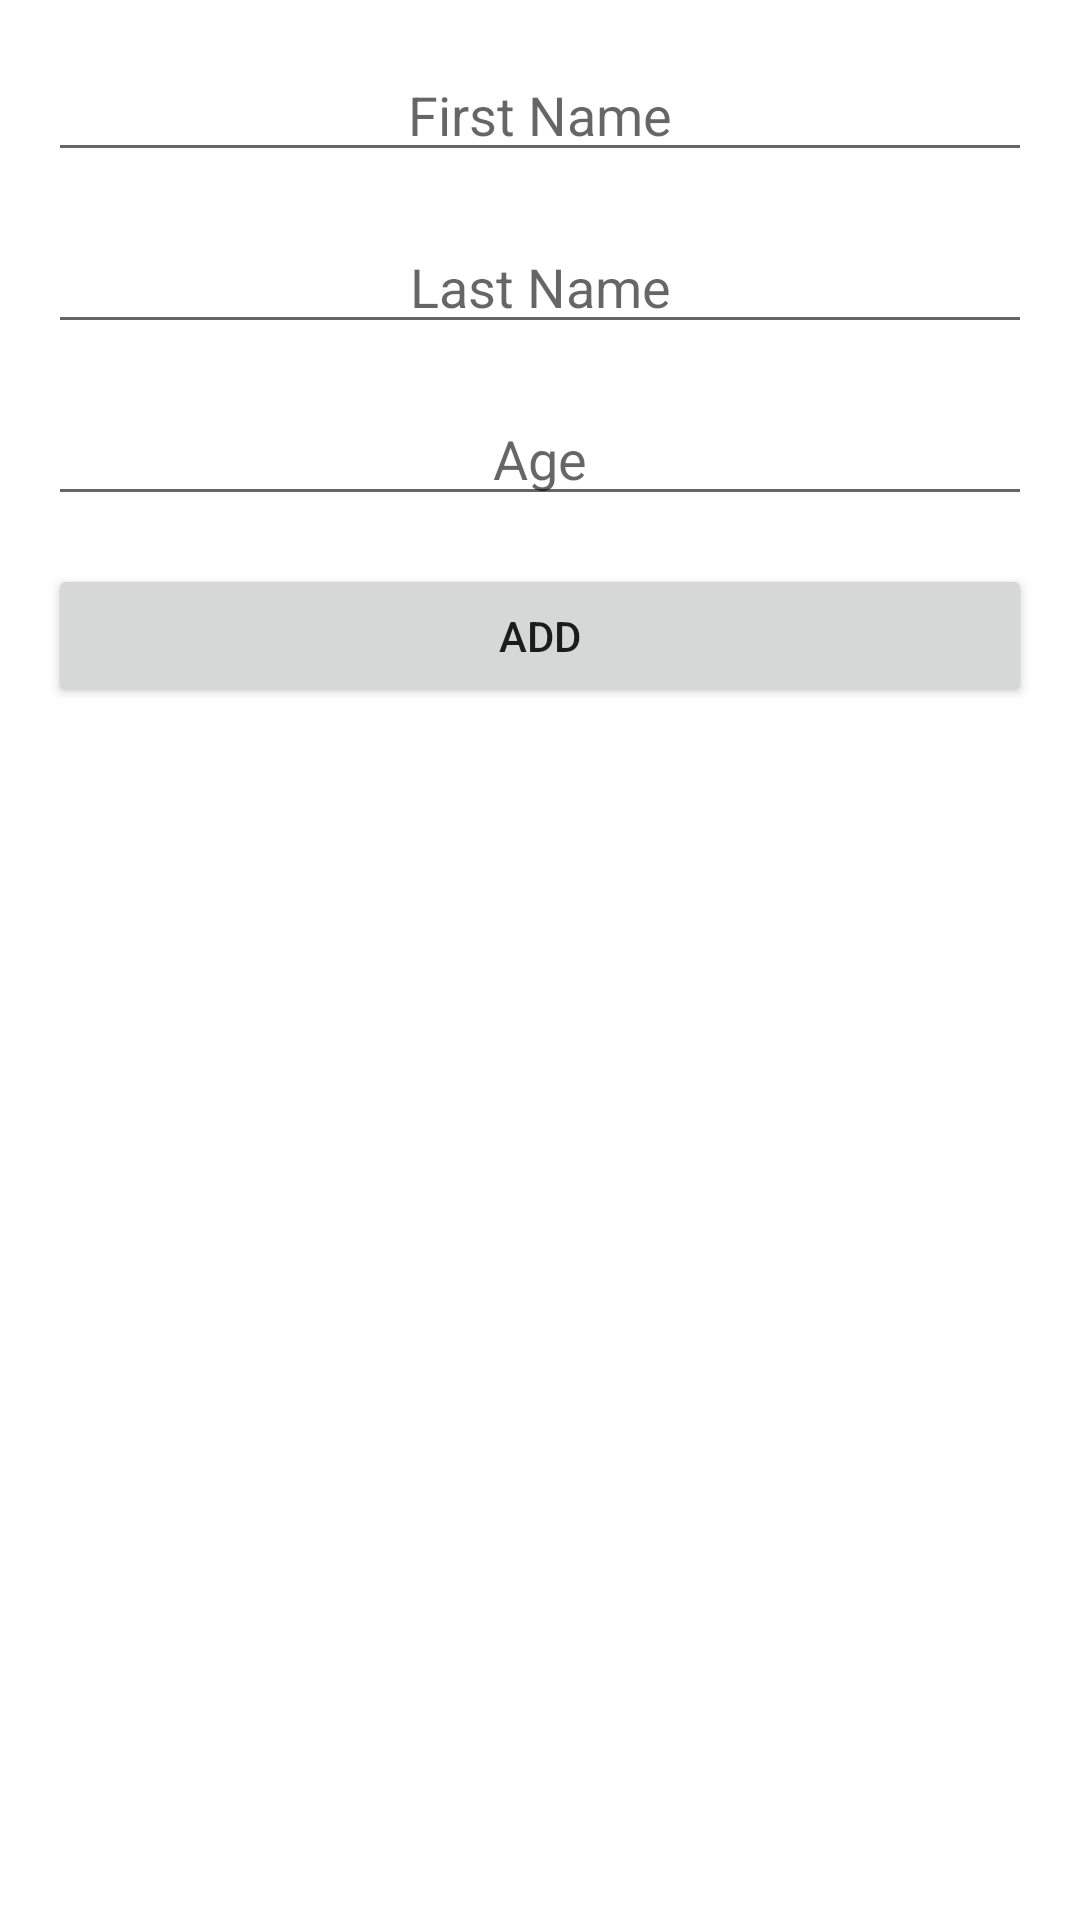

Android layout source for this screen:
<!-- AndroidManifest.xml: application theme Theme.BasicRecyclerview -->
<!-- res/layout/fragment_add.xml -->
<?xml version="1.0" encoding="utf-8"?>
<layout xmlns:android="http://schemas.android.com/apk/res/android"
    xmlns:app="http://schemas.android.com/apk/res-auto"
    xmlns:tools="http://schemas.android.com/tools">

    <data>

    </data>

    <androidx.constraintlayout.widget.ConstraintLayout
        android:layout_width="match_parent"
        android:layout_height="match_parent"
        tools:context=".fragment.add.AddFragment">


        <EditText
            android:id="@+id/editTextFirstName"
            android:layout_width="0dp"
            android:layout_height="wrap_content"
            android:layout_margin="16dp"
            android:gravity="center"
            android:hint="First Name"
            android:inputType="textPersonName"
            app:layout_constraintEnd_toEndOf="parent"
            app:layout_constraintStart_toStartOf="parent"
            app:layout_constraintTop_toTopOf="parent"
            tools:text="First Name" />

        <EditText
            android:id="@+id/editTextLastName"
            android:layout_width="0dp"
            android:layout_height="wrap_content"
            android:layout_margin="16dp"
            android:layout_marginTop="184dp"
            android:gravity="center"
            android:hint="Last Name"
            android:inputType="textPersonName"
            app:layout_constraintEnd_toEndOf="parent"
            app:layout_constraintStart_toStartOf="parent"
            app:layout_constraintTop_toBottomOf="@+id/editTextFirstName"
            tools:text="Last Name" />

        <EditText
            android:id="@+id/editTextAge"
            android:layout_width="0dp"
            android:layout_height="wrap_content"
            android:layout_margin="16dp"
            android:gravity="center"
            android:hint="Age"
            android:inputType="numberDecimal"
            app:layout_constraintEnd_toEndOf="parent"
            app:layout_constraintStart_toStartOf="parent"
            app:layout_constraintTop_toBottomOf="@+id/editTextLastName"
            tools:text="Age" />

        <Button
            android:id="@+id/add_button"
            android:layout_width="0dp"
            android:layout_height="wrap_content"
            android:layout_margin="16dp"
            android:gravity="center"
            android:text="@string/add"
            app:layout_constraintEnd_toEndOf="parent"
            app:layout_constraintStart_toStartOf="parent"
            app:layout_constraintTop_toBottomOf="@+id/editTextAge" />

    </androidx.constraintlayout.widget.ConstraintLayout>
</layout>
<!-- resources referenced by this layout -->
<resources>
  <string name="add">Add</string>
  <style name="Theme.BasicRecyclerview" parent="Theme.MaterialComponents.DayNight.DarkActionBar">
          
          <item name="colorPrimary">@color/purple_500</item>
          <item name="colorPrimaryVariant">@color/purple_700</item>
          <item name="colorOnPrimary">@color/white</item>
          
          <item name="colorSecondary">@color/teal_200</item>
          <item name="colorSecondaryVariant">@color/teal_700</item>
          <item name="colorOnSecondary">@color/black</item>
          
          <item name="android:statusBarColor" tools:targetApi="l">?attr/colorPrimaryVariant</item>
          
      </style>
  <!-- not gathered from this repository: default colours our renderer supplied (Android Studio template values) -->
  <color name="purple_500">#FF6200EE</color>
  <color name="purple_700">#FF3700B3</color>
  <color name="teal_200">#FF03DAC5</color>
  <color name="teal_700">#FF018786</color>
  <color name="black">#FF000000</color>
  <color name="white">#FFFFFFFF</color>
</resources>
